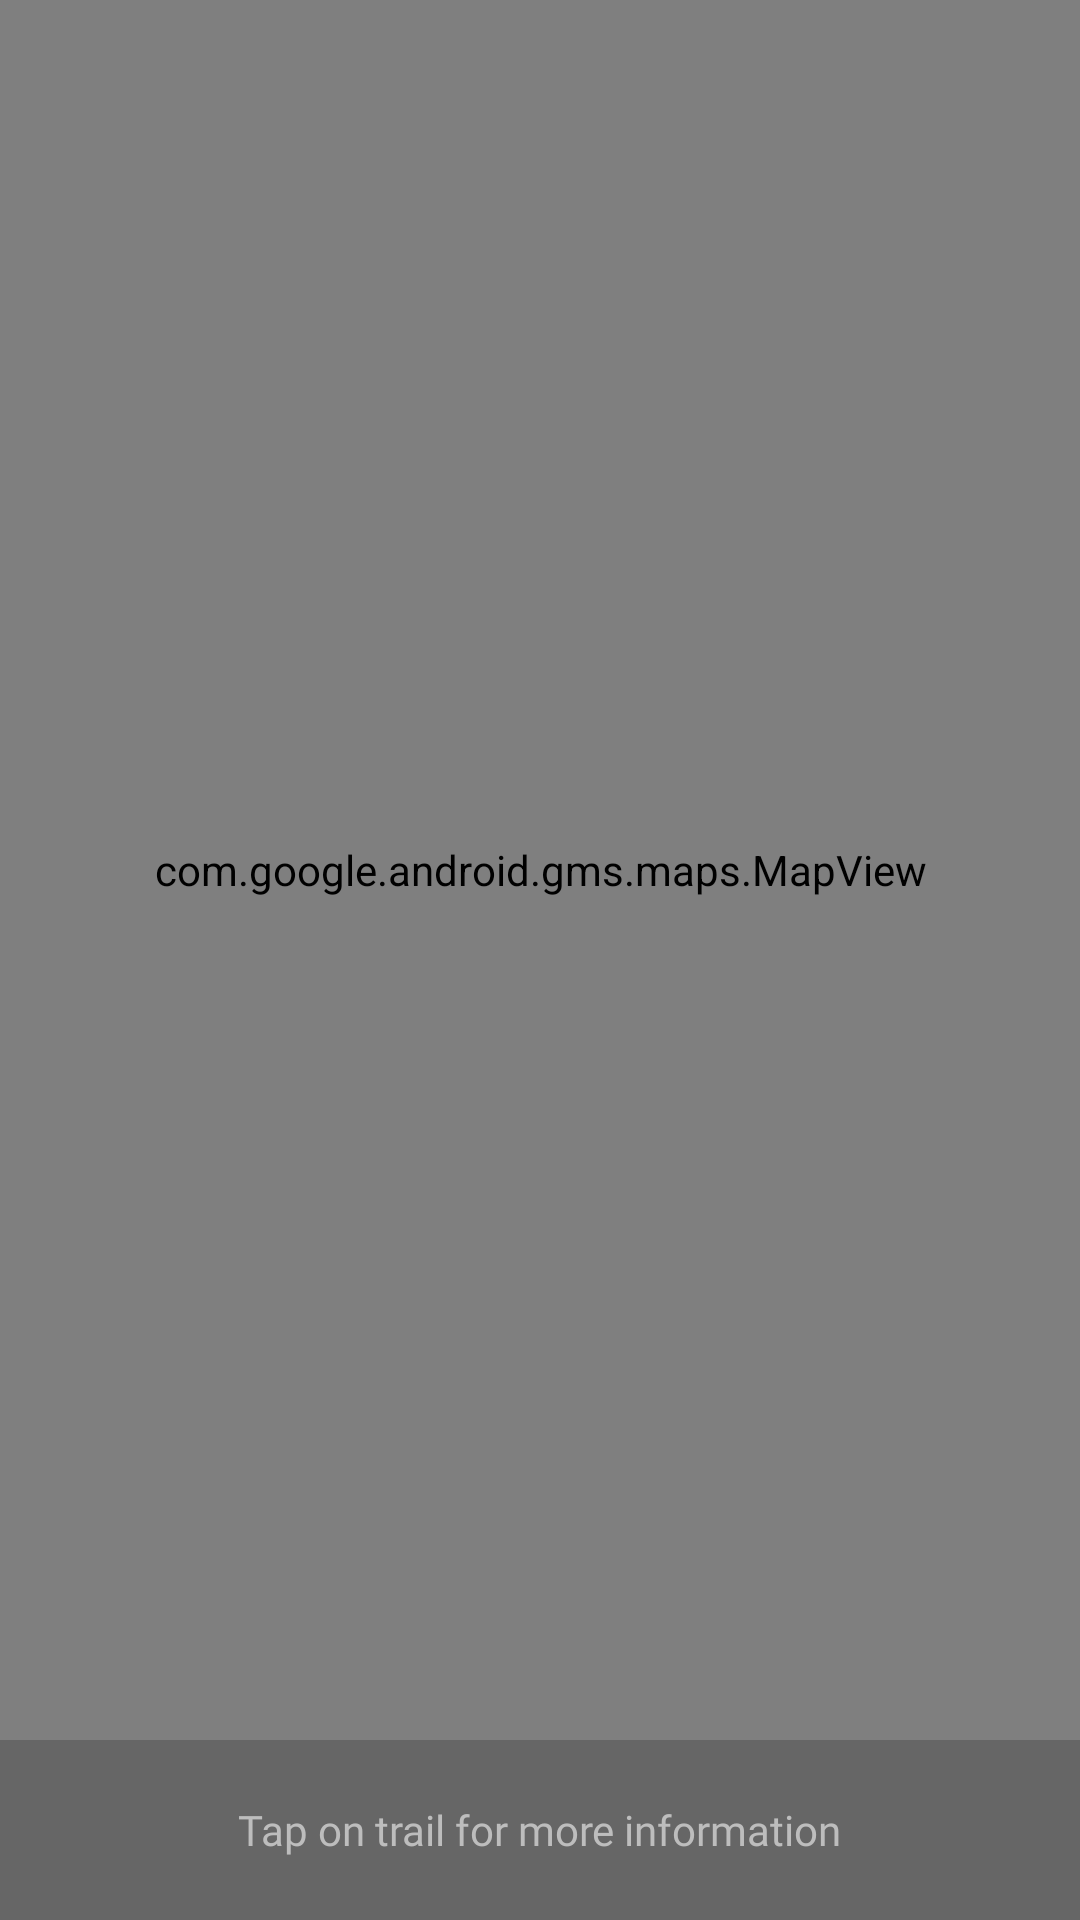

Here is an Android app screen rendered from its layout file. Give the layout XML and the strings, colors and styles it references.
<!-- AndroidManifest.xml: application theme AppTheme -->
<!-- res/layout/fragment_map.xml -->
<?xml version="1.0" encoding="utf-8"?>
<RelativeLayout xmlns:android="http://schemas.android.com/apk/res/android"
    android:layout_width="match_parent"
    android:layout_height="match_parent">

    <FrameLayout
        android:id="@+id/searchLayout"
        android:layout_width="match_parent"
        android:layout_height="match_parent"
        android:background="@android:color/white"
        android:visibility="gone" />

    <RelativeLayout
        android:id="@+id/rlBottom"
        android:layout_width="match_parent"
        android:layout_height="60dp"
        android:layout_alignParentBottom="true"
        android:background="@color/gray2"
        android:orientation="vertical">

        <TextView
            android:id="@+id/tvTrailName"
            style="@style/TextStyleTitle"
            android:layout_marginStart="@dimen/spacing_small"
            android:layout_marginTop="@dimen/spacing_tiny"
            android:textColor="@color/white" />

        <TextView
            android:id="@+id/tvDistance"
            style="@style/TextDescription"
            android:layout_below="@+id/tvTrailName"
            android:layout_marginStart="@dimen/spacing_small"
            android:layout_marginTop="@dimen/spacing_micro"
            android:textColor="@color/white" />

        <TextView
            android:id="@+id/tvSuggest"
            style="@style/TextDescription"
            android:layout_centerInParent="true"
            android:layout_gravity="center"
            android:text="Tap on trail for more information" />

    </RelativeLayout>

    <com.google.android.gms.maps.MapView
        android:id="@+id/mapView"
        android:layout_width="match_parent"
        android:layout_height="match_parent"
        android:layout_above="@+id/rlBottom" />


</RelativeLayout>
<!-- resources referenced by this layout -->
<resources>
  <color name="gray2">#666666</color>
  <color name="white">#ffffff</color>
  <dimen name="spacing_micro">4dp</dimen>
  <dimen name="spacing_small">16dp</dimen>
  <dimen name="spacing_tiny">8dp</dimen>
  <style name="TextDescription" parent="TextStyle">
          <item name="android:textSize">@dimen/font_small</item>
          <item name="android:textColor">@color/gray</item>
          <item name="android:fontFamily">@font/gotham_medium</item>
      </style>
  <style name="TextStyleTitle">
          <item name="android:layout_width">wrap_content</item>
          <item name="android:layout_height">wrap_content</item>
          <item name="android:fontFamily">@font/gotham_black</item>
      </style>
  <style name="AppTheme" parent="Theme.AppCompat.Light.DarkActionBar">
          
          <item name="colorPrimary">@color/colorPrimary</item>
          <item name="colorPrimaryDark">@color/colorPrimaryDark</item>
          <item name="colorAccent">@color/colorAccent</item>
          <item name="windowActionBar">false</item>
          <item name="windowNoTitle">true</item>
      </style>
  <style name="TextStyle">
          <item name="android:layout_width">wrap_content</item>
          <item name="android:layout_height">wrap_content</item>
          <item name="android:fontFamily">@font/gotham_light</item>
      </style>
  <dimen name="font_small">14sp</dimen>
  <color name="gray">#bdbdbd</color>
  <color name="colorPrimary">#516179</color>
  <color name="colorPrimaryDark">@color/black</color>
  <color name="colorAccent">#FF4081</color>
  <color name="black">#000000</color>
</resources>
